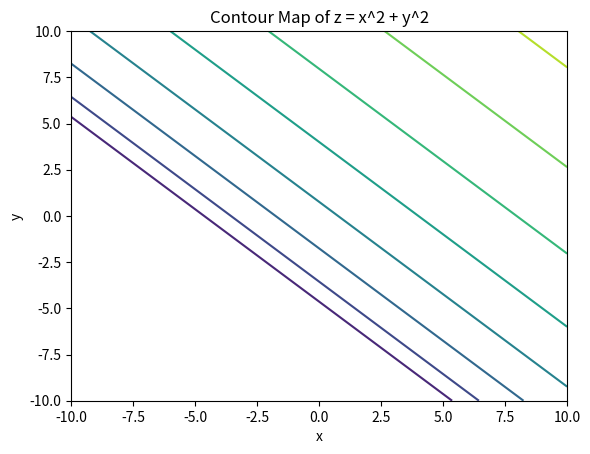

The script that saved this image:
import numpy as np

import matplotlib.pyplot as plt

# v is the magnitude of the velocity in the car's forward direction
def curvature(v):
    if 0.0 <= v < 500.0:
        return 0.006900 - 5.84e-6 * v
    if 500.0 <= v < 1000.0:
        return 0.005610 - 3.26e-6 * v
    if 1000.0 <= v < 1500.0:
        return 0.004300 - 1.95e-6 * v
    if 1500.0 <= v < 1750.0:
        return 0.003025 - 1.1e-6 * v
    if 1750.0 <= v < 2500.0:
        return 0.001800 - 4e-7 * v

    return 0.0

def calc_turning_time(speed, orientation, car_location, target_location, epsilon=1e-4, deltaT=1/120):
    """
    Calculate the time it takes to turn the car to a certain orientation
    """
    s = speed
    a = orientation
    b = target_location
    c = car_location
    steps_taken = 0

    # Calculate the angle between the car orientation and the target orientation
    angle = np.arccos(np.dot(a, b - c) / (np.linalg.norm(target_location - car_location)))
    while np.abs(angle) > epsilon:
        steps_taken += 1
        speed -= 3500*deltaT 
        current_curvature = curvature(speed)

        # Calculate the angle between the car orientation and the target orientation
        angle = np.arccos(np.dot(a, b - c) / (np.linalg.norm(target_location - car_location)))

    # Calculate the time it takes to turn the car to the target orientation
    turning_time = angle / speed

    return turning_time


# Generate x and y values
x = np.linspace(-10, 10, 100)
y = np.linspace(-10, 10, 100)
X, Y = np.meshgrid(x, y)

velX = 0
velY = 1

# Moving directly backwards is a deceleration of 3500 uu/s. So the distance travelled is:
# v = u + at
# D = ut + 0.5at^2
# t = (-u + sqrt(u^2 - 2aD))/a

# Calculate z values
Z = (X + Y + 5)**0.5

# Create contour plot
plt.contour(X, Y, Z)

# Add labels and title
plt.xlabel('x')
plt.ylabel('y')
plt.title('Contour Map of z = x^2 + y^2')

# Show the plot
plt.show()